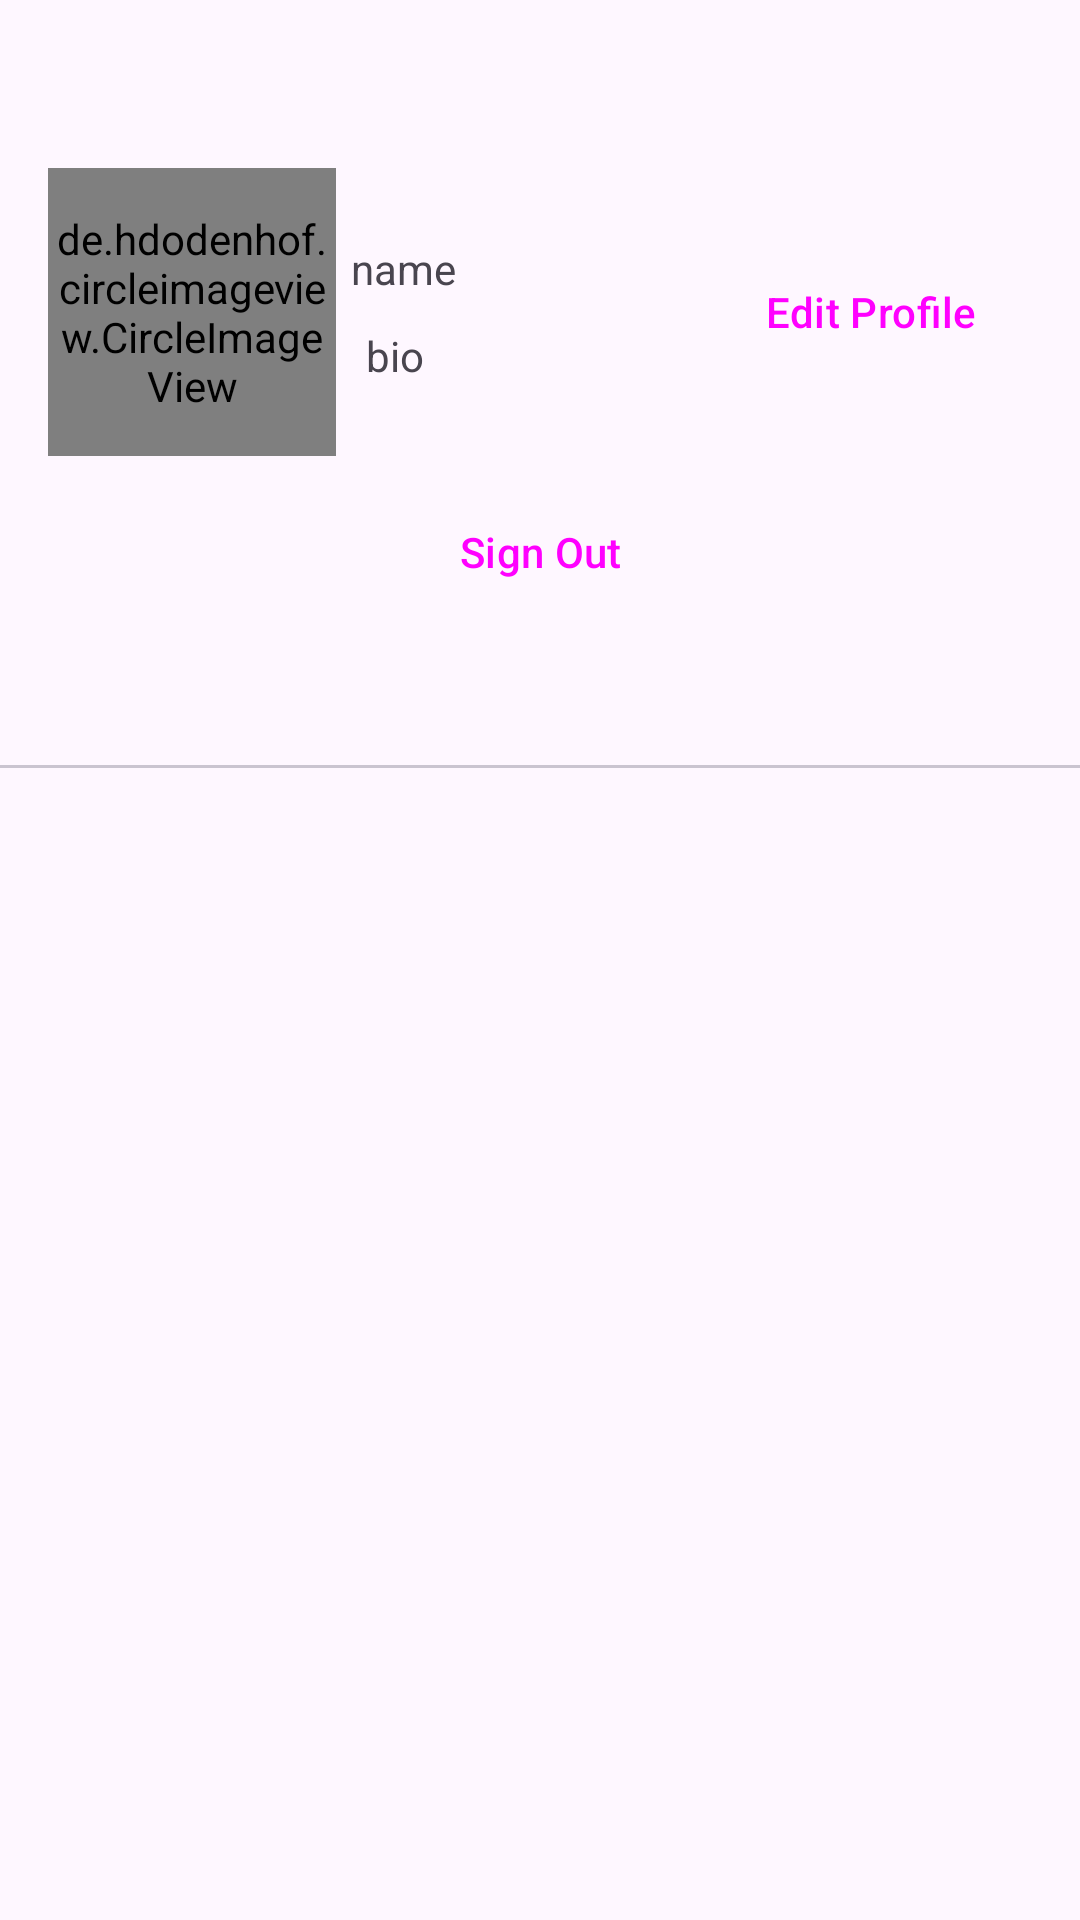

Layout XML and referenced resources for this Android screen:
<!-- AndroidManifest.xml: application theme Theme.Sportiverse -->
<!-- res/layout/fragment_profile.xml -->
<?xml version="1.0" encoding="utf-8"?>
<LinearLayout xmlns:android="http://schemas.android.com/apk/res/android"
    xmlns:app="http://schemas.android.com/apk/res-auto"
    xmlns:tools="http://schemas.android.com/tools"
    android:layout_width="match_parent"
    android:layout_height="match_parent"
    android:layout_marginTop="30dp"
    android:orientation="vertical"
    tools:context=".fragments.ProfileFragment">


    <androidx.constraintlayout.widget.ConstraintLayout
        android:layout_width="match_parent"
        android:layout_height="wrap_content">

        <de.hdodenhof.circleimageview.CircleImageView
            android:id="@+id/profile_image"
            android:layout_width="96dp"
            android:layout_height="96dp"
            android:layout_marginStart="16dp"

            android:layout_marginTop="16dp"
            android:layout_marginBottom="16dp"
            android:src="@drawable/user"
            app:layout_constraintBottom_toBottomOf="parent"
            app:layout_constraintStart_toStartOf="parent"
            app:layout_constraintTop_toTopOf="parent" />

        <TextView
            android:id="@+id/name"
            android:layout_width="wrap_content"
            android:layout_height="wrap_content"
            android:layout_margin="5dp"
            android:layout_marginStart="16dp"
            android:text="name"
            app:layout_constraintBottom_toTopOf="@+id/bio"
            app:layout_constraintStart_toEndOf="@+id/profile_image"
            app:layout_constraintTop_toTopOf="parent"
            app:layout_constraintVertical_chainStyle="packed" />

        <TextView
            android:id="@+id/bio"
            android:layout_width="wrap_content"
            android:layout_height="wrap_content"
            android:layout_margin="5dp"
            android:text="bio"
            app:layout_constraintBottom_toBottomOf="parent"
            app:layout_constraintStart_toStartOf="@+id/name"
            app:layout_constraintTop_toBottomOf="@+id/name" />


        <Button
            android:id="@+id/sign_out_button"
            style="@style/Widget.Material3.Button"
            android:layout_width="0dp"
            android:layout_height="wrap_content"
            android:layout_marginStart="16dp"
            android:layout_marginEnd="16dp"
            android:layout_marginTop="8dp"
            android:text="Sign Out"
            android:textSize="14sp"
            android:backgroundTint="@color/blue"
            app:layout_constraintTop_toBottomOf="@+id/profile_image"
            app:layout_constraintStart_toStartOf="parent"
            app:layout_constraintEnd_toEndOf="parent"
            app:layout_constraintWidth_percent="0.3"/>

        <Button
            android:id="@+id/edit_profile"
            style="@style/Widget.Material3.Button"
            android:layout_width="wrap_content"
            android:layout_height="wrap_content"
            android:backgroundTint="@color/blue"
            android:text="Edit Profile"
            android:textSize="14sp"

            app:layout_constraintBottom_toBottomOf="@+id/profile_image"
            app:layout_constraintEnd_toEndOf="parent"
            app:layout_constraintHorizontal_bias="0.92"
            app:layout_constraintStart_toEndOf="@+id/profile_image"
            app:layout_constraintTop_toTopOf="@+id/profile_image" />

    </androidx.constraintlayout.widget.ConstraintLayout>

    <com.google.android.material.tabs.TabLayout
        android:id="@+id/tab_layout"
        android:layout_width="match_parent"
        android:layout_height="wrap_content" />

    <androidx.viewpager.widget.ViewPager
        android:id="@+id/viewPager"
        android:layout_width="match_parent"
        android:layout_height="match_parent" />

</LinearLayout>
<!-- resources referenced by this layout -->
<resources>
  <style name="Theme.Sportiverse" parent="Base.Theme.Sportiverse" />
  <style name="Base.Theme.Sportiverse" parent="Theme.Material3.DayNight.NoActionBar">
          
          
      </style>
</resources>
